Dataset: Data_MITOS_WSI_CMC_MEL (GitHub, umid-tx/XAI_4thBrain). Classes: mitosis, non-mitosis.

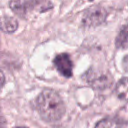
Label: non-mitosis

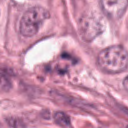
Label: non-mitosis

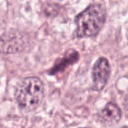
Label: non-mitosis

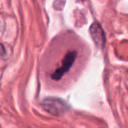
Label: mitosis

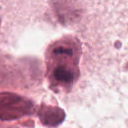
Label: mitosis

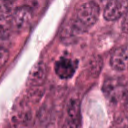
Label: mitosis
